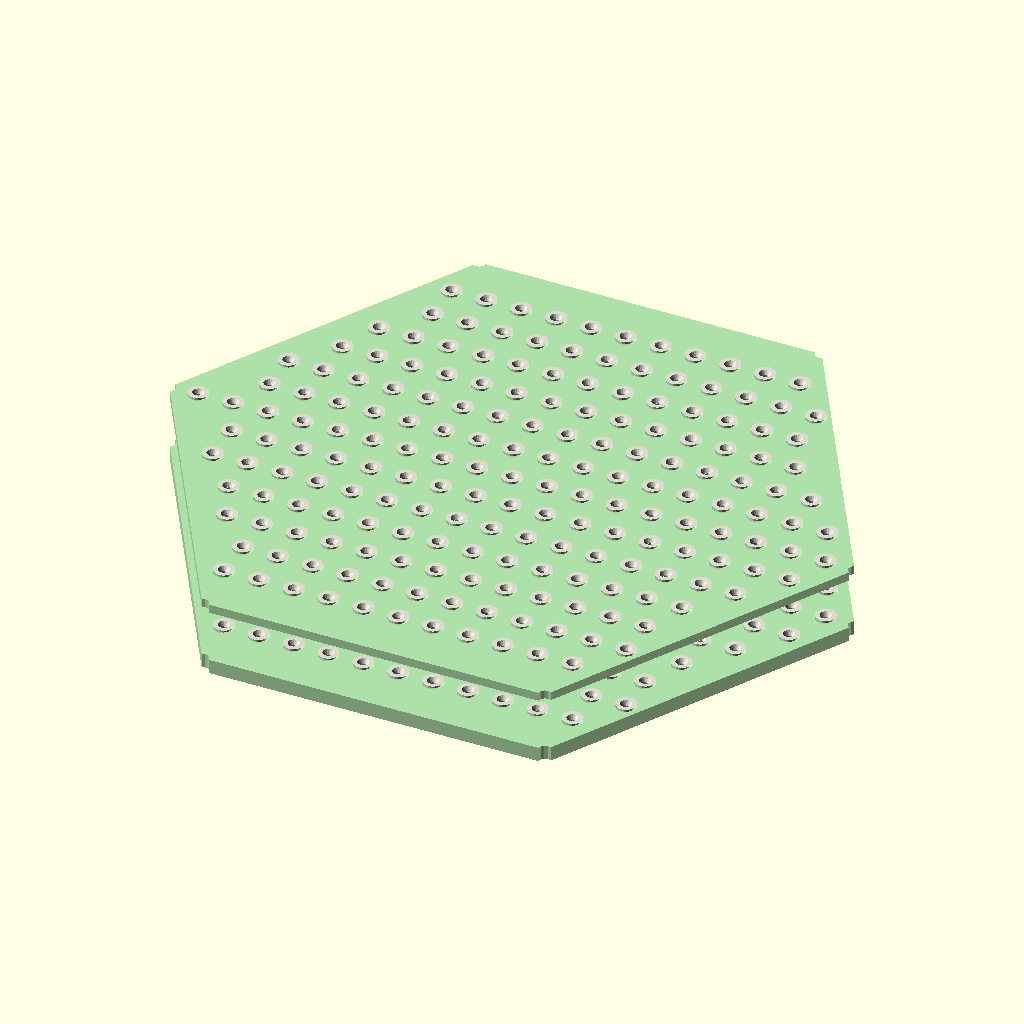
Cell 1 — every parameter at its default value.
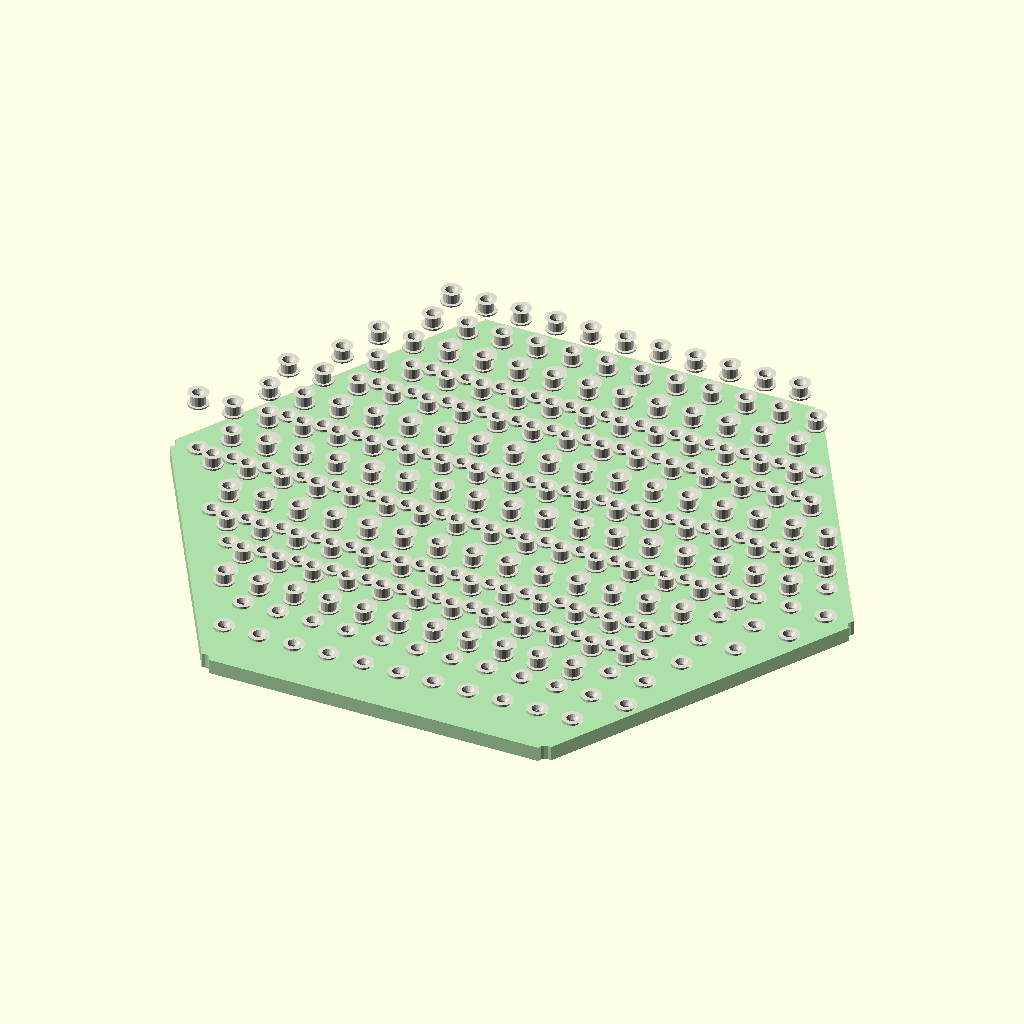
Cell 2: the same model with SHOW_UPPER = false.
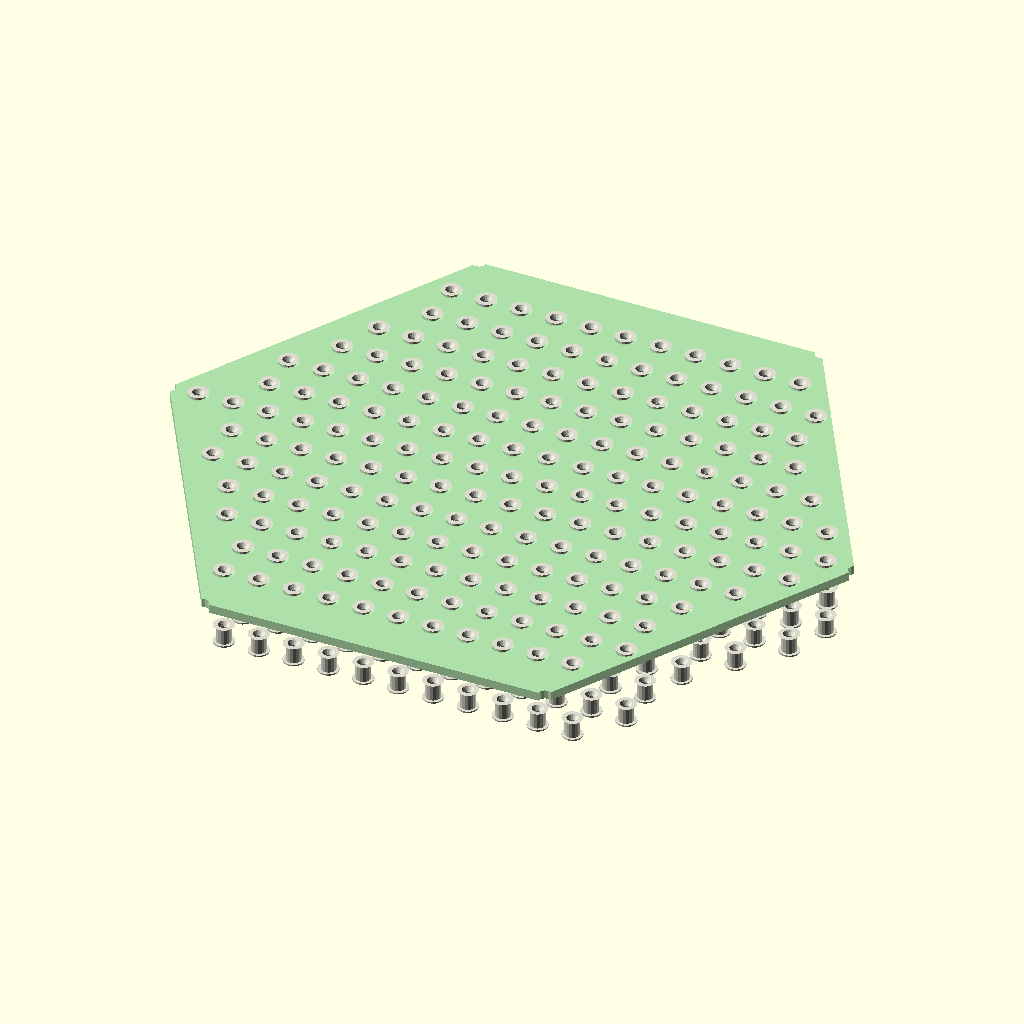
Cell 3: the same model with SHOW_LOWER = false.
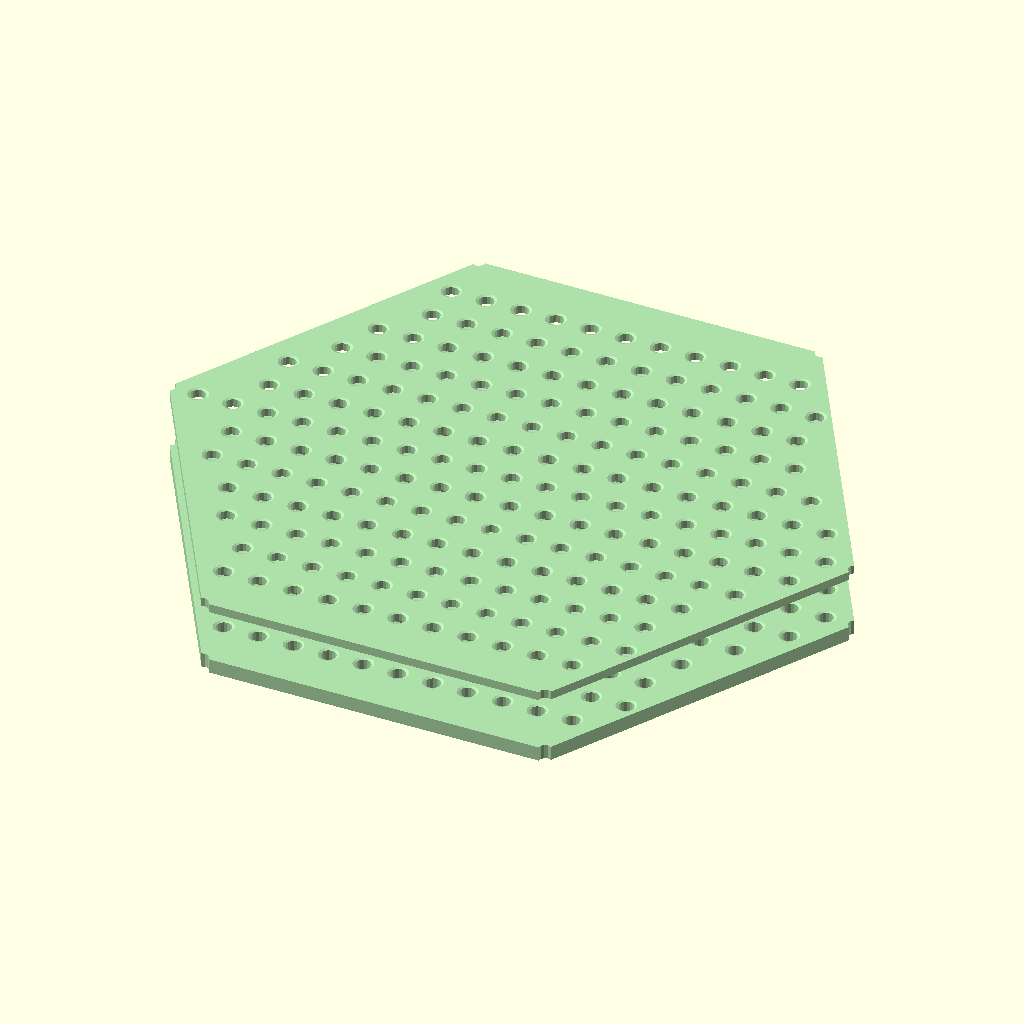
Cell 4: SHOW_BUSHINGS = false (everything else at default).
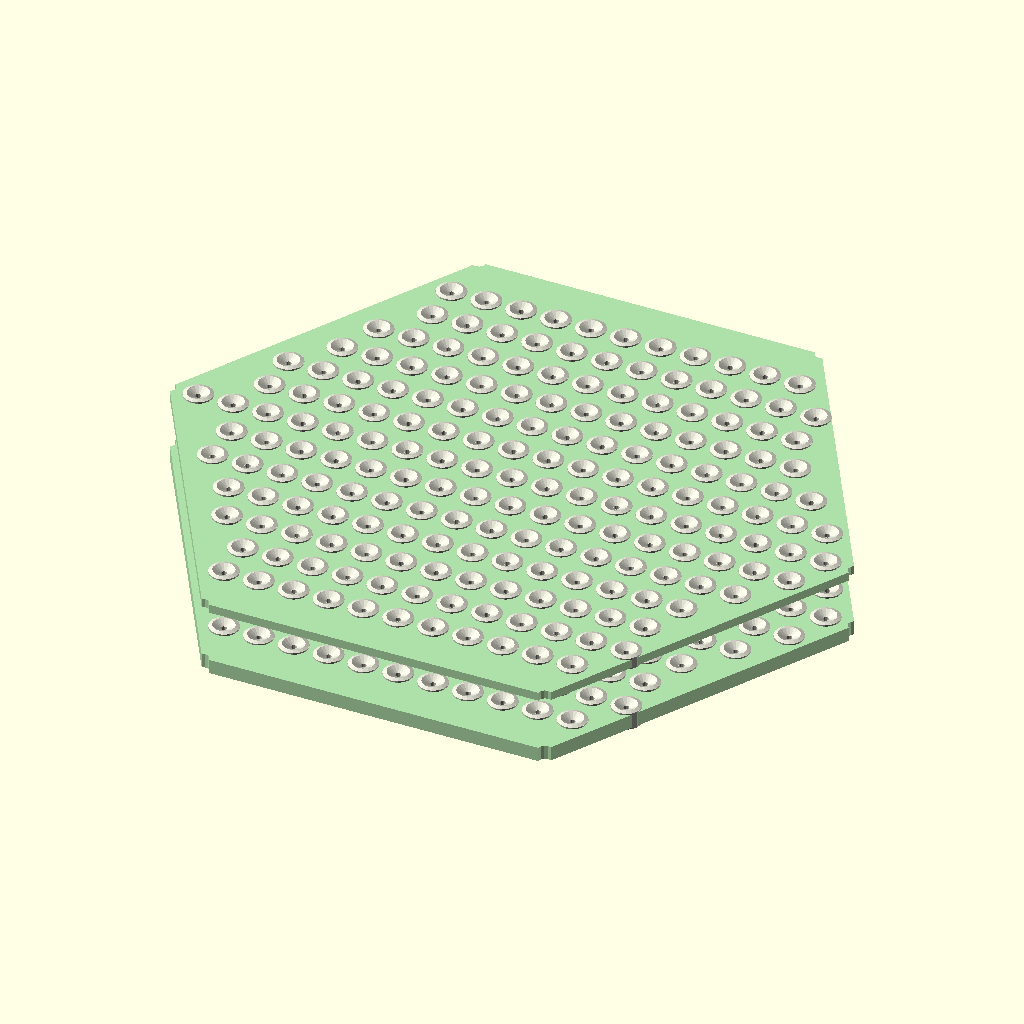
Cell 5: BUSHING_OD = 10 (everything else at default).
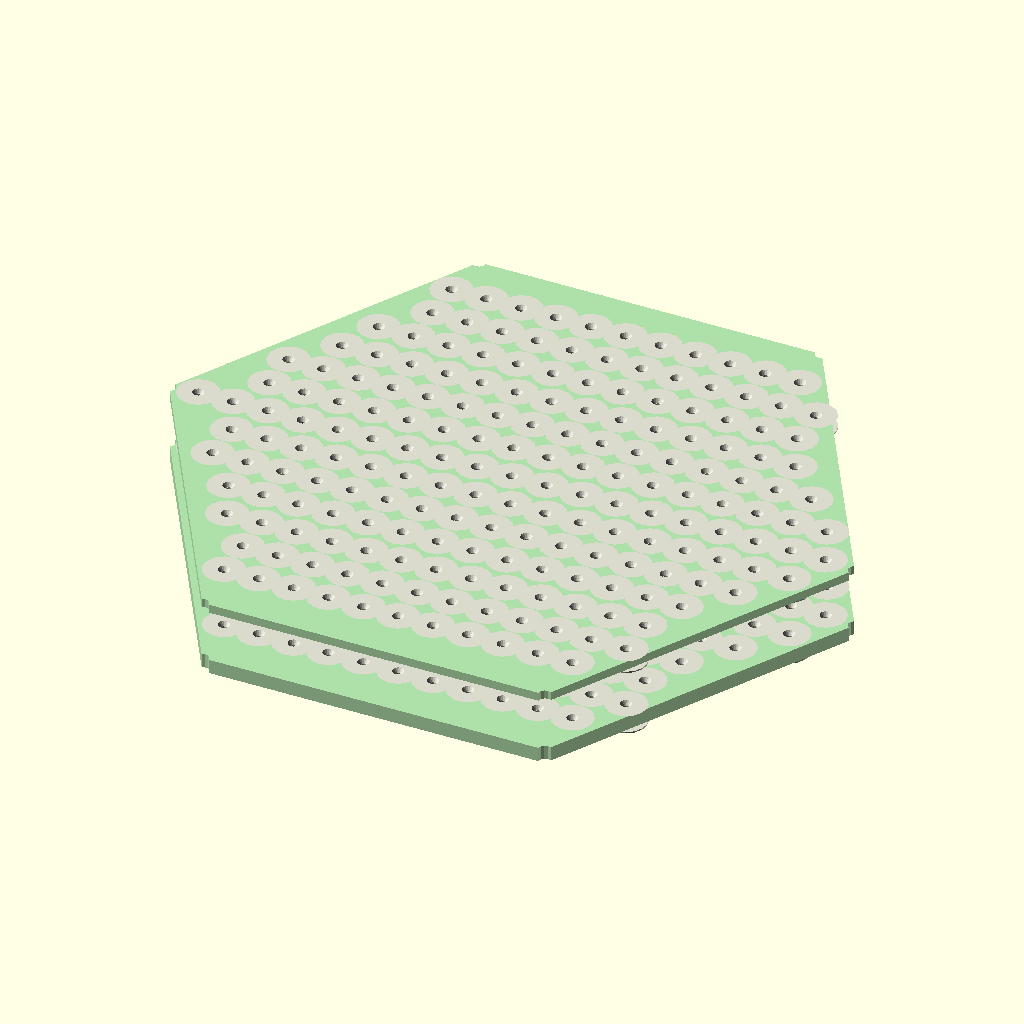
Cell 6: the same model with BUSHING_FLANGE_OD = 14.
All cells are drawn from the same view direction (rotation 55°, 0°, 25°, orthographic, colour scheme Cornfield), but the view is re-fitted for each cell, so position and scale can differ between cells as well as the parameter.
OpenSCAD source file 3d_design_agent/triple_helix_mvp/check point/guide_plate_v4.scad:
// =========================================================
// GUIDE PLATE V4 -- Hex Dampener Plates (Frame-Clamped)
// =========================================================
// Two parallel hex plates below Tier 3, sandwiched tightly.
// Captures angled strings via funnel bushings, constrains to vertical.
//
// Same hex shape as matrix tiers (HEX_R=118). No bolt flanges --
// frame posts pass through edge notches at hex vertices.
// Frame compression clamps the entire stack.
//
// Assembly order (top-down):
//   Upper plate (GP1): 3mm thick, funnel bushings
//   15mm spacer gap
//   Lower plate (GP2): 5mm thick, vertical bores
//
// V4 changes:
//   - All geometry params from config_v4.scad (single source of truth)
//   - Staggered col_x(count, idx, ch_idx) for all column placements
// =========================================================

include <config_v4.scad>

$fn = 40;

// =============================================
// LOCAL PARAMETERS (not in config)
// =============================================
BUSHING_OD         = 5.0;     // press-fit body OD
BUSHING_FLANGE_OD  = 7.0;     // flange OD

/* [Visibility] */
SHOW_UPPER    = true;
SHOW_LOWER    = true;
SHOW_BUSHINGS = true;

// =============================================
// COLORS
// =============================================
C_GUIDE   = [0.6, 0.85, 0.6, 0.8];
C_BUSHING = [0.85, 0.85, 0.8, 1.0];

// =============================================
// STANDALONE RENDER
// =============================================
guide_plate_assembly_v4();

// =============================================
// VERIFICATION
// =============================================
function _gp_sum(arr, i=0) = (i >= len(arr)) ? 0 : arr[i] + _gp_sum(arr, i+1);

_col_counts_gp = [for (i = [0:NUM_CHANNELS-1])
    let(d = CH_OFFSETS[i], clen = CH_LENS[i], raw = raw_col_count(clen))
    clen <= 0 ? 0 :
    len([for (j = [0:max(0, raw-1)]) if (col_inside_hex(col_x(raw, j, i), d)) 1])
];
_total_bushings = _gp_sum(_col_counts_gp);

echo(str("=== GUIDE PLATE V4 ==="));
echo(str("HEX_R=", HEX_R, "mm | Channels=", NUM_CHANNELS));
echo(str("Bushings per plate: ", _total_bushings));
echo(str("GP1=", GP1_THICK, "mm | Gap=", GUIDE_PLATE_GAP, "mm | GP2=", GP2_THICK, "mm"));
echo(str("Total assembly height: ", GP1_THICK + GUIDE_PLATE_GAP + GP2_THICK, "mm"));
echo(str("Post notches: 6 x ", POST_DIA, "mm at hex vertices"));


// =========================================================
// GUIDE PLATE ASSEMBLY -- Both plates + spacers
// =========================================================
module guide_plate_assembly_v4() {

    // Upper plate (GP1) -- at Z=0 (top face up), 3mm thick
    if (SHOW_UPPER)
        _guide_plate_body(GP1_THICK);

    // Lower plate (GP2) -- thicker
    if (SHOW_LOWER)
        translate([0, 0, -GP1_THICK - GUIDE_PLATE_GAP - GP2_THICK])
            _guide_plate_body(GP2_THICK);

    // (No spacer sleeves -- frame posts handle alignment externally)

    // PTFE bushing visualization
    if (SHOW_BUSHINGS) {
        for (i = [0 : NUM_CHANNELS - 1]) {
            d = CH_OFFSETS[i];
            clen = CH_LENS[i];
            raw = raw_col_count(clen);

            if (clen > 0) {
                for (j = [0 : max(0, raw - 1)]) {
                    px = col_x(raw, j, i);
                    if (col_inside_hex(px, d)) {
                        bx = px;
                        by = -d;
                        // Upper bushing (funnel on top)
                        translate([bx, by, -0.5])
                            ptfe_bushing_v4(GP1_THICK);
                        // Lower bushing
                        translate([bx, by, -GP1_THICK - GUIDE_PLATE_GAP - GP2_THICK - 0.5])
                            ptfe_bushing_v4(GP2_THICK);
                    }
                }
            }
        }
    }
}


// =========================================================
// GUIDE PLATE BODY -- hex plate + bushing holes + post notches
// =========================================================
// thick: plate thickness (GP1=3mm, GP2=5mm)
module _guide_plate_body(thick) {

    color(C_GUIDE)
    difference() {
        // Hex plate body
        cylinder(r = HEX_R, h = thick, $fn = 6);

        // Bushing holes at every culled column position
        for (i = [0 : NUM_CHANNELS - 1]) {
            d = CH_OFFSETS[i];
            clen = CH_LENS[i];
            raw = raw_col_count(clen);

            if (clen > 0) {
                for (j = [0 : max(0, raw - 1)]) {
                    px = col_x(raw, j, i);
                    if (col_inside_hex(px, d)) {
                        translate([px, -d, -1]) {
                            // Through-bore for bushing press-fit
                            cylinder(d = GUIDE_FUNNEL_DIA + 0.2, h = thick + 2, $fn = 16);
                        }
                        // Funnel chamfer on top (entry side)
                        translate([px, -d, thick - 0.3])
                            cylinder(h = 0.5, d1 = GUIDE_FUNNEL_DIA + 0.2,
                                     d2 = GUIDE_FUNNEL_DIA + 3, $fn = 16);
                    }
                }
            }
        }

        // 6 semicircular post notches at hex vertices
        for (i = [0 : 5]) {
            a = i * 60;
            translate([HEX_R * cos(a), HEX_R * sin(a), -1])
                cylinder(d = POST_DIA, h = thick + 2, $fn = 12);
        }
    }
}



// =========================================================
// PTFE BUSHING -- Flanged Grommet
// =========================================================
module ptfe_bushing_v4(plate_thick = 3.0) {
    color(C_BUSHING)
    difference() {
        union() {
            // Body
            cylinder(h = plate_thick + 1, d = BUSHING_OD, $fn = 16);
            // Top flange (funnel shape)
            translate([0, 0, plate_thick + 1])
                cylinder(h = 0.5, d1 = BUSHING_OD, d2 = BUSHING_FLANGE_OD, $fn = 16);
            // Bottom flange
            cylinder(h = 0.5, d = BUSHING_FLANGE_OD, $fn = 16);
        }

        // Through-bore
        translate([0, 0, -1])
            cylinder(h = plate_thick + 4, d = GUIDE_BUSHING_BORE, $fn = 12);

        // Funnel taper at top
        translate([0, 0, plate_thick])
            cylinder(h = 2, d1 = GUIDE_BUSHING_BORE, d2 = BUSHING_OD - 0.5, $fn = 16);
    }
}
Customizer parameters (derived from the source; name, type, default, range or options):
BUSHING_OD: number, default 5
BUSHING_FLANGE_OD: number, default 7
SHOW_UPPER: bool, default true
SHOW_LOWER: bool, default true
SHOW_BUSHINGS: bool, default true
C_GUIDE: vector, default [0.6, 0.85, 0.6, 0.8]
C_BUSHING: vector, default [0.85, 0.85, 0.8, 1]
